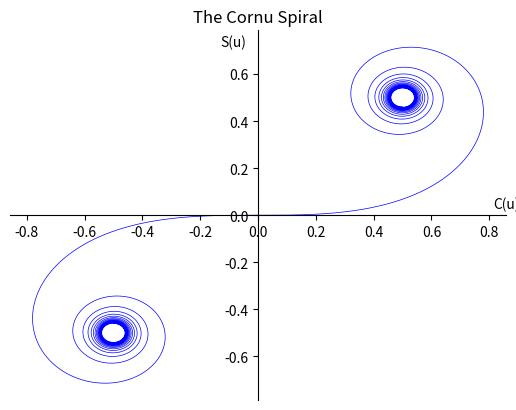
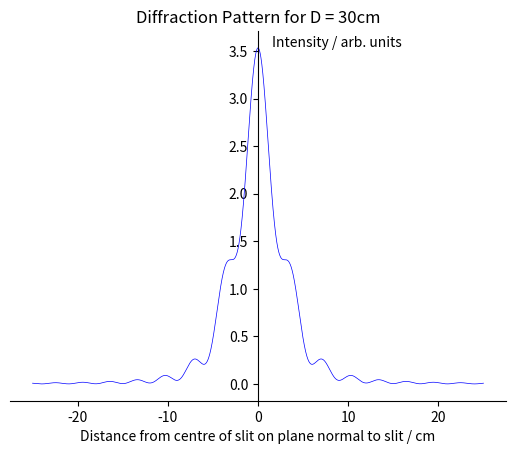
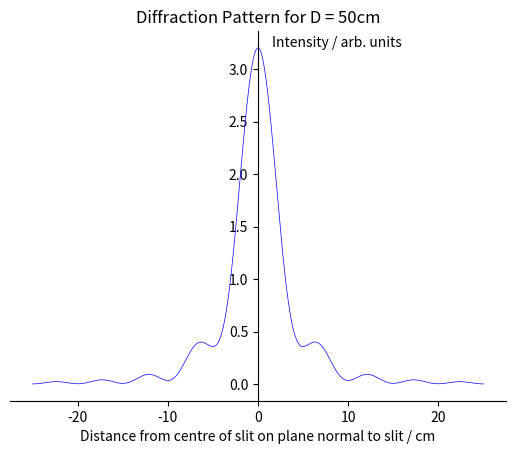
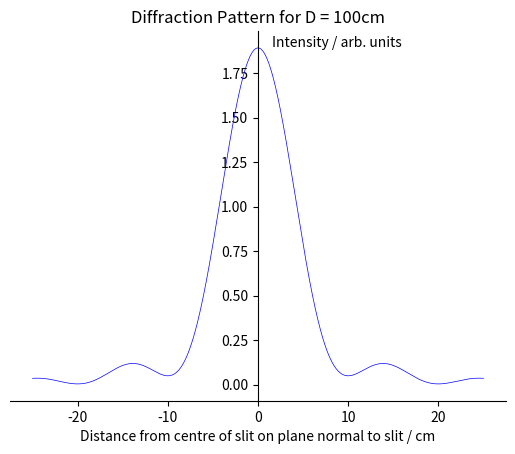

Write the Python code that produced these figures, in order.
import numpy as np
import scipy.integrate as integration
import matplotlib.pyplot as plt

def C(x):
    return np.cos((np.pi * (x ** 2))/2)

def S(x):
    return np.sin((np.pi * (x ** 2))/2)

def integrate(f, x_lower, x_upper):
    return integration.quad(f, x_lower, x_upper)


points_to_plot = []
for u1 in np.linspace(-8, 8, 3000):
    c = integrate(C, 0, u1)[0]
    s = integrate(S, 0, u1)[0]
    points_to_plot.append([c,s])

c_points = [l[0] for l in points_to_plot]
s_points = [l[1] for l in points_to_plot]

fig1, ax1 = plt.subplots()
ax1.plot(c_points, s_points, color = 'blue', lw = 0.5)
ax1.xaxis.set_ticks_position('bottom')
ax1.spines['bottom'].set_position(('data',0)) # set position of x spine to x=0
ax1.yaxis.set_ticks_position('left')
ax1.spines['left'].set_position(('data',0))   # set position of y spine to y=0
ax1.spines['right'].set_color('none')
ax1.spines['top'].set_color('none')
ax1.set_xlabel("C(u)")
ax1.xaxis.set_label_coords(1.0, 0.55)
ax1.set_ylabel("S(u)", rotation='horizontal')
ax1.yaxis.set_label_coords(0.45, 0.95)
plt.title("The Cornu Spiral")
fig1.savefig("Core2.pdf")

#########

d = 10
lamb = 1
lengths_D_to_try = [30,50,100]


for D in lengths_D_to_try:
    amplitudes_to_plot = []
    for u2 in np.linspace(-25, 25, 5000):
        x1 = ((d/2) - u2) * np.sqrt(2/(lamb * D))
        x0 = (-(d/2) - u2) * np.sqrt(2/(lamb * D))
        c = integrate(C, x0, x1)[0]
        s = integrate(S, x0, x1)[0]
        intensity = c ** 2 + s ** 2
        amplitudes_to_plot.append([u2,intensity])

    positions = [l[0] for l in amplitudes_to_plot]
    intensities = [l[1] for l in amplitudes_to_plot]

    fig2, ax2 = plt.subplots()
    ax2.plot(positions, intensities, color = 'blue', lw = 0.5)
    ax2.xaxis.set_ticks_position('bottom')
    ax2.yaxis.set_ticks_position('left')
    ax2.spines['left'].set_position(('data',0))   # set position of y spine to y=0
    ax2.spines['right'].set_color('none')
    ax2.spines['top'].set_color('none')
    ax2.set_xlabel("Distance from centre of slit on plane normal to slit / cm")
    #ax2.xaxis.set_label_coords(1.0, 0.55)
    ax2.set_ylabel("Intensity / arb. units", rotation='horizontal')
    ax2.yaxis.set_label_coords(0.66, 0.95)
    plt.title("Diffraction Pattern for D = " + str(D) + "cm")
    fig2.savefig("Supplementary2_" + str(D) + ".pdf")